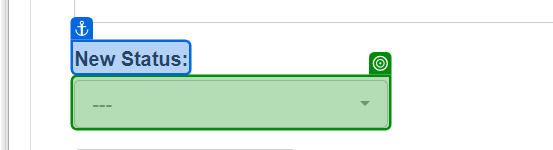
Task: Generate the Security Hash for each Client based on their 
personal information. 
Workflow: ACME_UpdateWorkItem

Step 1 [try]: select "Completed" in the button in window 'ACME System 1' (msedge.exe)

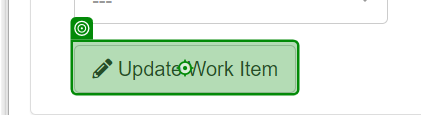
Step 2: click on the button in window 'ACME System 1' (msedge.exe)
